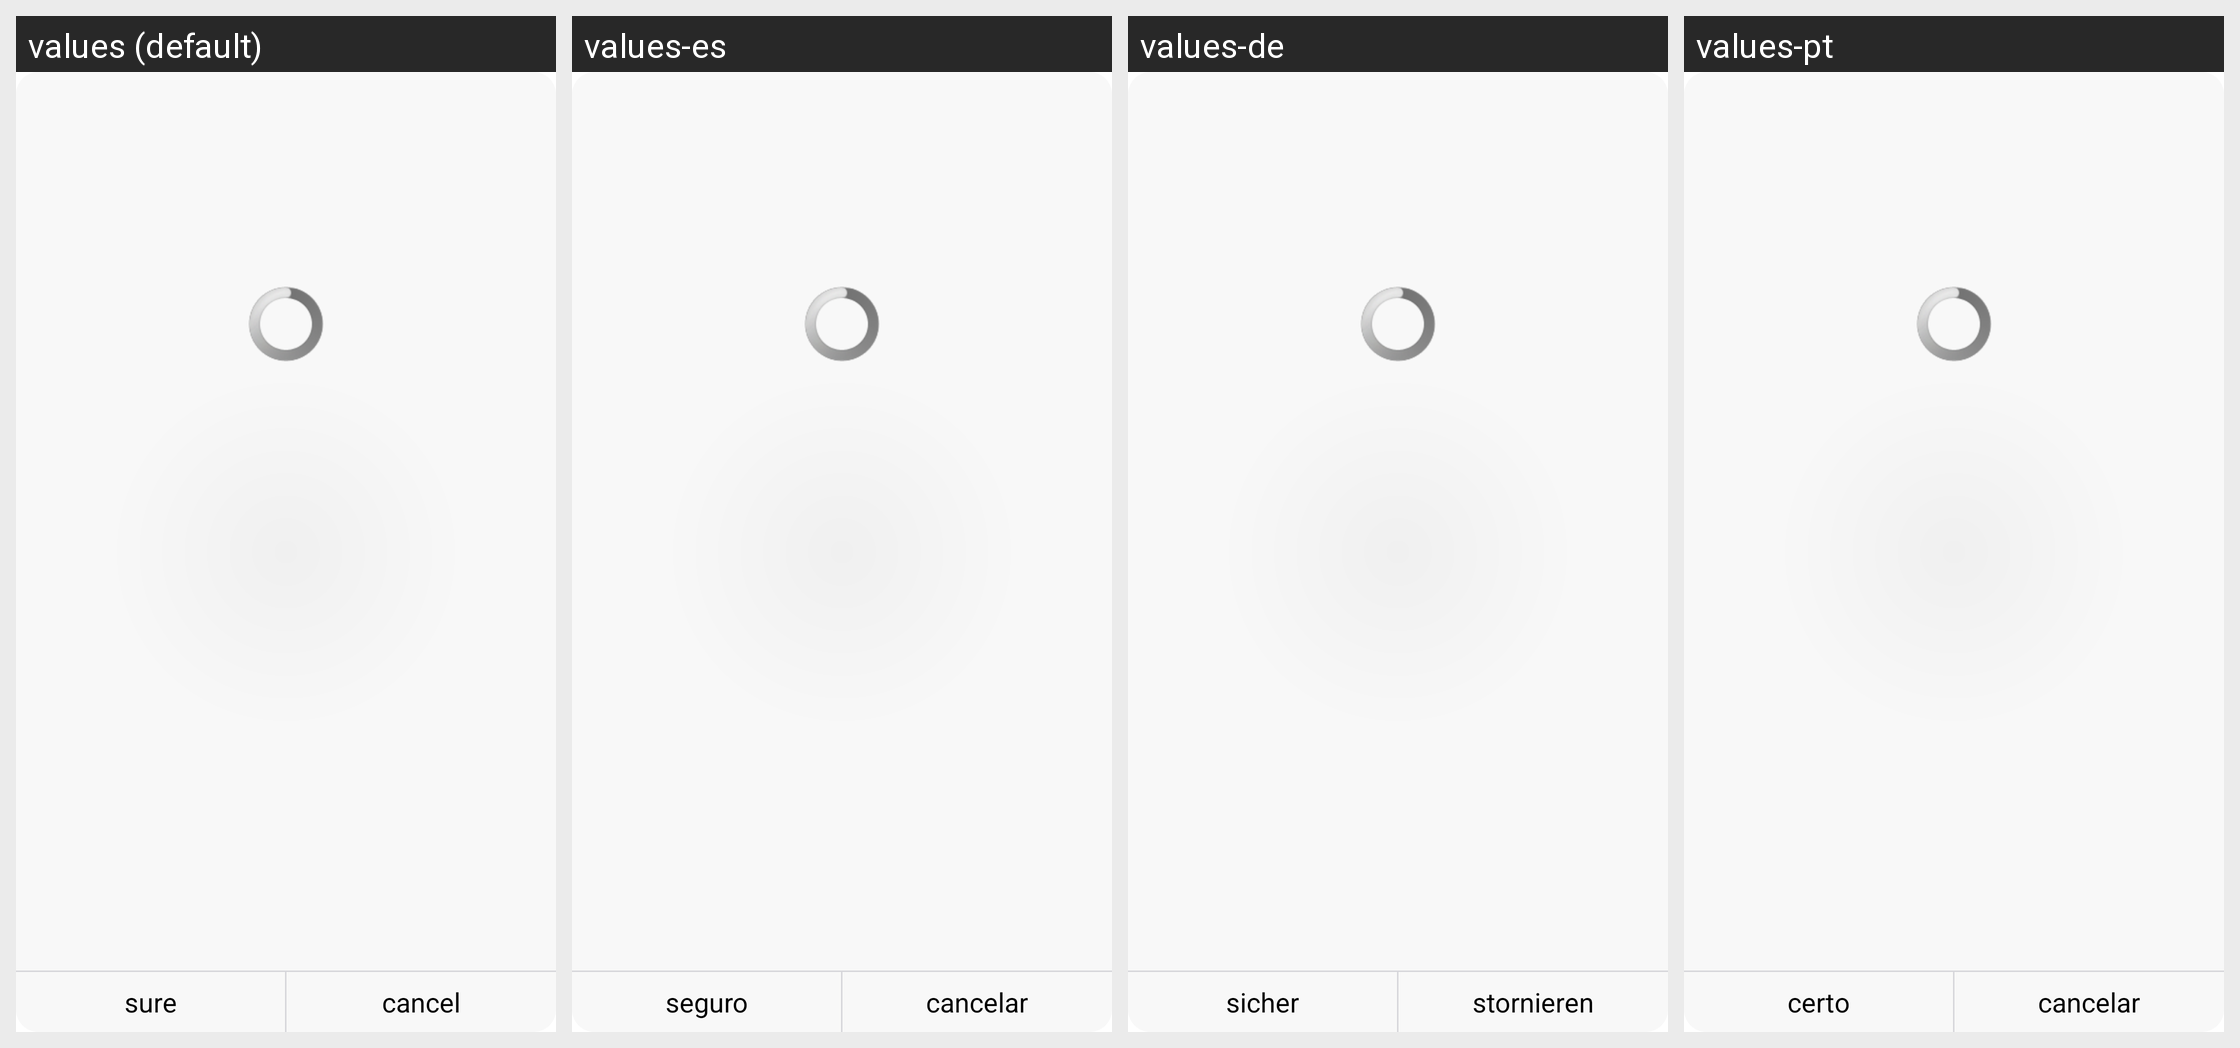

Here is an Android app screen in its default locale and in the app's own translations. Write out the translated-string differences for the strings that appear on this screen.
Android screen res/layout/dialog_notify.xml rendered under 4 locales, left to right: values (default), values-es, values-de, values-pt. Device: Nexus 5 (rendered at 1080×1920; each locale shown at half size, 540×960, under a caption strip naming it); theme AppTheme.
Other locales in the repository, not shown: values-af, values-am, values-ar, values-as, values-az, values-be, values-bg, values-bn, values-bs, values-ca, values-cs, values-da, values-el, values-en, values-en-rGB, values-es-rUS, values-et, values-eu, values-fa, values-fi, values-fr, values-fr-rCA, values-gl, values-gu, values-he, values-hi, values-hr, values-hu, values-hy, values-id, values-in, values-is, values-it, values-iw, values-ja, values-ka, values-kk, values-km, values-kn, values-ko, values-ky, values-lo, values-lt, values-lv, values-mk, values-ml, values-mn, values-mr, values-ms, values-my, values-nb, values-ne, values-nl, values-or, values-pa, values-pl, values-pt-rBR, values-pt-rPT, values-ro, values-ru, values-ru-rRU, values-si, values-sk, values-sl, values-sq, values-sr, values-sv, values-sw, values-ta, values-te, values-th, values-tl, values-tr, values-uk, values-ur, values-uz, values-vi, values-zh, values-zh-rCN, values-zh-rHK, values-zh-rTW, values-zu.
Strings drawn on this screen, with the default value and each locale's value (text and hints the layout hard-codes, and strings that could not be matched under every locale, appear in the picture but are not listed):

dialog_ok
  values: sure
  values-es: seguro
  values-de: sicher
  values-pt: certo

dialog_cancel
  values: cancel
  values-es: cancelar
  values-de: stornieren
  values-pt: cancelar
